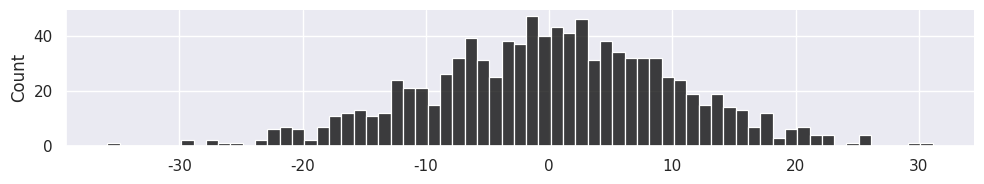

Write the Python code that produced this figure.
#!/usr/bin/env python

"""
Plot 1D matrix with normal distribution
"""

__author__ = "Brendan Harmon"
__copyright__ = "Copyright 2023, Brendan Harmon"
__email__ = "brendan.harmon@gmail.com"
__license__ = "MIT"
__version__ = "1.0.0"

# import libraries
import seaborn as sns
import matplotlib.pyplot as plt
import numpy as np

# set theme
sns.set_theme(style="darkgrid")

# generate normal distribution
rng = np.random.default_rng()
z = rng.normal(0, 10, 1000)
print(z)

# plot normal distribution
ax = sns.displot(
    z,
    color='black',
    discrete=True,
    height=2,
    aspect=5/1
    )
plt.savefig(
    'random-normal.pdf',
    dpi=300,
    bbox_inches='tight',
    pad_inches=0
    )